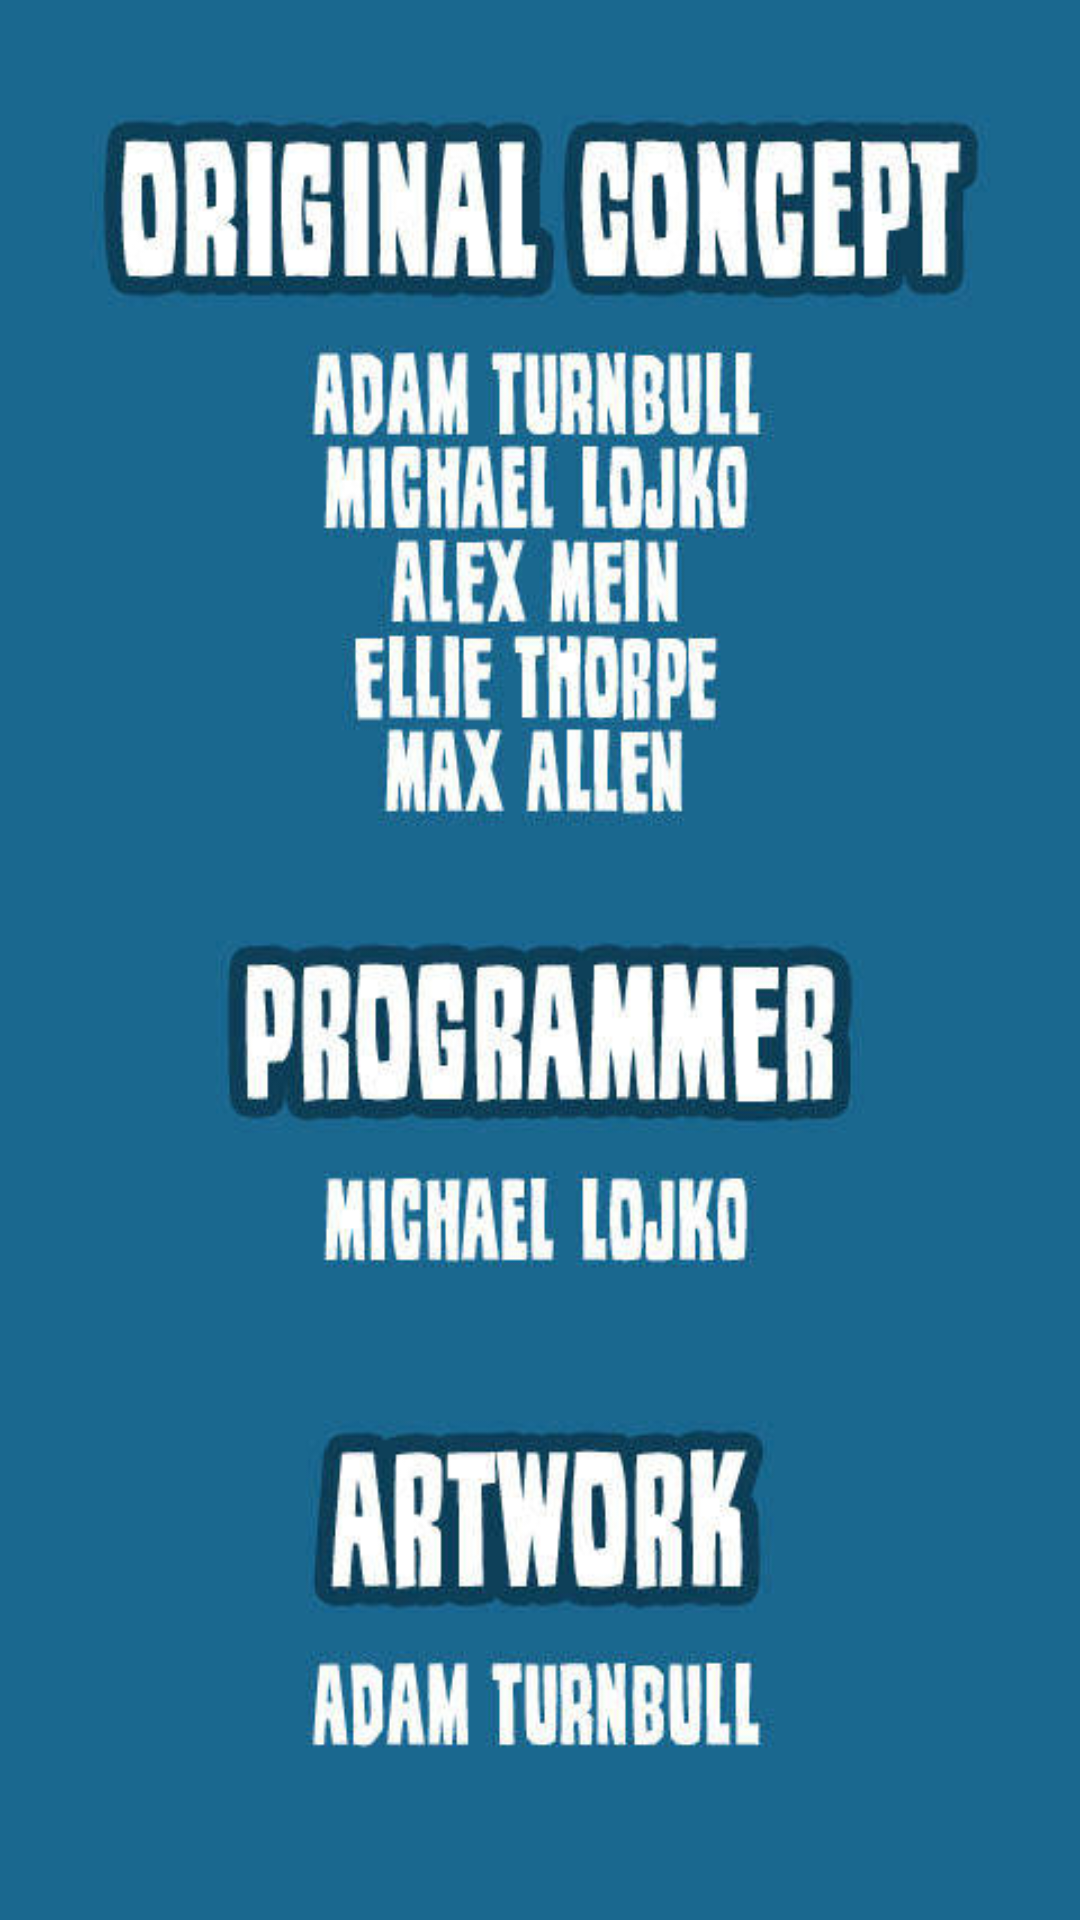

Here is an Android app screen rendered from its layout file. Give the layout XML and the strings, colors and styles it references.
<!-- AndroidManifest.xml: application theme BootyTheme -->
<!-- res/layout/layoutcredits.xml -->
<?xml version="1.0" encoding="UTF-8"?>
<RelativeLayout xmlns:android="http://schemas.android.com/apk/res/android"
    xmlns:android1="http://schemas.android.com/apk/res/android"
    android:id="@+id/CreditsScreen"
    android:layout_width="fill_parent"
    android:layout_height="match_parent"
    android:orientation="vertical" >

    <ImageView
        android:id="@+id/imgCredits"
        android:scaleType="fitXY"
        android:layout_width="fill_parent"
        android:layout_height="fill_parent"
        android:contentDescription="@string/Background"
        android:src="@drawable/screencredits" />
    
</RelativeLayout>
<!-- resources referenced by this layout -->
<resources>
  <!-- drawable screencredits: jpg bitmap (drawable-hdpi, 52283 bytes) -->
  <string name="Background">BootyBackground</string>
  <style name="BootyTheme" parent="@android:style/Theme.NoTitleBar.Fullscreen">
          <item name="android:textColor">#FFFFFF</item>
      </style>
</resources>
